Run: headless pygame with SDL's dummy video driver; simulated clock (each Clock.tick advances the game by its frame time, no real sleeping); random seed 0; keys injected as events and as key.get_pressed() state; mouse plan: one left click at the window centre at the start of phase 2, then a move to the lower-right quarter at the start of phase 3.
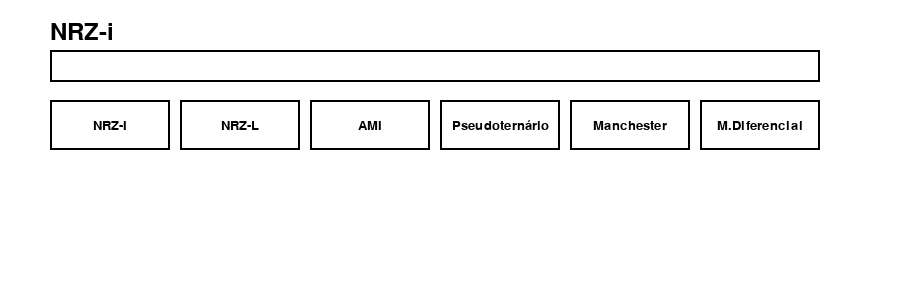
Frame 1 of 4 · flips 1–60 · no input
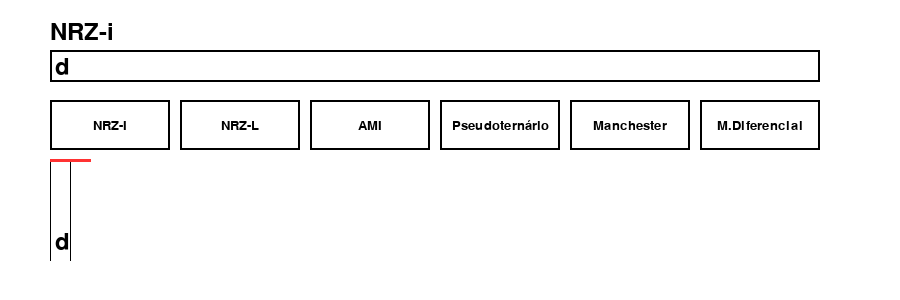
Frame 2 of 4 · flips 61–180 · clicked the window centre · tapped SPACE, RETURN · held RIGHT (→), D
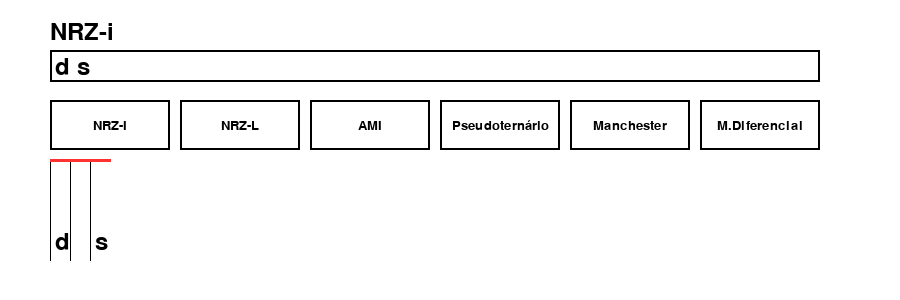
Frame 3 of 4 · flips 181–300 · moved the mouse to the lower-right quarter · held DOWN (↓), S
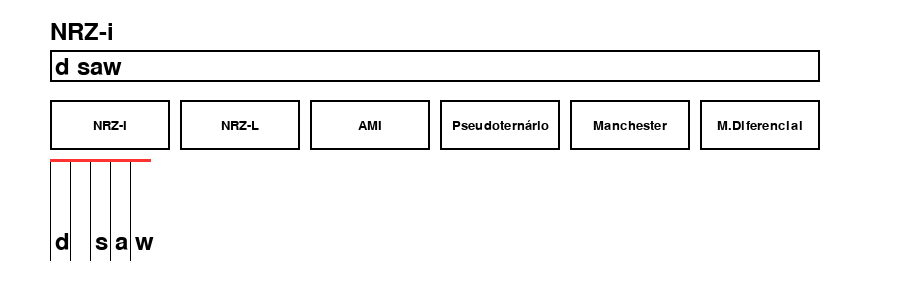
Frame 4 of 4 · flips 301–420 · held LEFT (←), A, UP (↑), W

The pygame program that drew these frames:

import pygame
import sys

pygame.init()

# Configurações da janela
size = (900, 300)
screen = pygame.display.set_mode(size)
pygame.display.set_caption("Trab 1 - Comunicação de Dados")

# Cor de fundo da janela
background_color = (255, 255, 255)

# Fonte e tamanho do texto na caixa de texto
font = pygame.font.Font(None, 36)

# Caixa de texto
input_box = pygame.Rect(50, 50, 770, 32)
input_text = ''

# variável para controlar o loop principal
wave_width = 20
wave_height = 50
x_pos = 50
y_pos = 160

def set_global_variables():
    global wave_width
    global wave_height
    global x_pos
    global y_pos
    wave_width = 20
    wave_height = 50
    x_pos = 50
    y_pos = 160

def vertical_line():
    pygame.draw.line(screen, (255, 50, 50), (x_pos, y_pos), (x_pos, y_pos + wave_height),3)

def horizontal_line_up(count):
    pygame.draw.line(screen, (255, 50, 50), (x_pos, y_pos), (x_pos + wave_width, y_pos),3)

def horizontal_line_down(count):
    pygame.draw.line(screen, (255, 50, 50), (x_pos, y_pos + wave_height), (x_pos + wave_width, y_pos + wave_height),3)

def horizontal_line_mid(count):
    pygame.draw.line(screen, (255, 50, 50), (x_pos, y_pos + wave_height/2), (x_pos + wave_width, y_pos + wave_height/2),3)

def horizontal_line_half_up(count):
    pygame.draw.line(screen, (255, 50, 50), (x_pos, y_pos), (x_pos + wave_width/2, y_pos),3)

def horizontal_line_half_down(count):
    pygame.draw.line(screen, (255, 50, 50), (x_pos, y_pos + wave_height), (x_pos + wave_width/2, y_pos + wave_height),3)

def vertical_half_up(count):
    pygame.draw.line(screen, (255, 50, 50), (x_pos, y_pos), (x_pos, y_pos + wave_height/2),3)

def vertical_half_down(count):
    pygame.draw.line(screen, (255, 50, 50), (x_pos, y_pos + wave_height/2), (x_pos, y_pos + wave_height),3)

def vertical_half_up(count):
    pygame.draw.line(screen, (255, 50, 50), (x_pos, y_pos), (x_pos, y_pos + wave_height/2),3)

def vertical_half_down(count):
    pygame.draw.line(screen, (255, 50, 50), (x_pos, y_pos + wave_height/2), (x_pos, y_pos + wave_height),3)

def draw_encoded_nrz_L(encoded_bits, screen):
    text = font.render("NRZ-L", True, (0, 0, 0))
    screen.blit(text, (50, 20))

    # primeiro bit
    last_bit = 'x'
    count = 0

    # Desenha as ondas do sinal digital de acordo com a codificação de linha
    for bit in encoded_bits:
        if bit != last_bit:
            vertical_line()
        if bit == '1':
            horizontal_line_up(count)
        else:
            horizontal_line_down(count)
        global x_pos
        x_pos += wave_width
        count += 1
        last_bit = bit

def draw_encoded_nrz_I(encoded_bits, screen):
    text = font.render("NRZ-i", True, (0, 0, 0))
    screen.blit(text, (50, 20))

    # primeiro bit
    global x_pos
    is_down = False
    count = 0

    # Desenha as ondas do sinal digital de acordo com a codificação de linha
    for bit in encoded_bits:
        if bit == '1':
            vertical_line()
            is_down = is_down == False

        if not is_down:
            horizontal_line_up(count)
        else:
            horizontal_line_down(count)
        x_pos += wave_width
        count += 1

def draw_encoded_machester(encoded_bits, screen):
    text = font.render("Manchester", True, (0, 0, 0))
    screen.blit(text, (50, 20))

    #primeiro bit
    last_bit = 'x' 
    global x_pos
    count = 0

    # Desenha as ondas do sinal digital de acordo com a codificação de linha
    for bit in encoded_bits:
        if bit == last_bit:
            vertical_line()

        if bit == '0':
            horizontal_line_half_up(count)
            x_pos += wave_width * 0.5
            vertical_line()
            horizontal_line_half_down(count)
        else:
            horizontal_line_half_down(count)
            x_pos += wave_width * 0.5
            vertical_line()
            horizontal_line_half_up(count)
        x_pos += wave_width * 0.5
        count += 1
        last_bit = bit

def draw_encoded_differencial_machester(encoded_bits, screen):
    text = font.render("Manchester Diferencial", True, (0, 0, 0))
    screen.blit(text, (50, 20))

    #primeiro bit
    last_bit = 'x'
    is_down = True
    count = 0
    global x_pos

    # Desenha as ondas do sinal digital de acordo com a codificação de linha
    for bit in encoded_bits:
        if bit == '1':
            is_down = not is_down
        else:
            vertical_line()

        if not is_down:
            horizontal_line_half_up(count)
            x_pos += wave_width * 0.5
            vertical_line()
            horizontal_line_half_down(count)
        else:
            horizontal_line_half_down(count)
            x_pos += wave_width * 0.5
            vertical_line()
            horizontal_line_half_up(count)
        x_pos += wave_width * 0.5
        count += 1
        last_bit = bit

def draw_encoded_AMI(encoded_bits, screen):
    text = font.render("Bipolar-AMI", True, (0, 0, 0))
    screen.blit(text, (50, 20))

    #primeiro bit
    is_down = False
    last_bit = '0'
    global x_pos
    count = 0

    # Desenha as ondas do sinal digital de acordo com a codificação de linha
    for bit in encoded_bits:
        if bit == '1':
            if last_bit == bit:
                vertical_line()
            else:
                if is_down:
                    vertical_half_down(count)
                else:
                    vertical_half_up(count)

            if is_down:
                horizontal_line_down(count)
            else:
                horizontal_line_up(count)
            is_down = not is_down
        else:
            if(last_bit != bit):
                if(is_down):
                    vertical_half_up(count)
                else:
                    vertical_half_down(count)
            horizontal_line_mid(count)
        x_pos += wave_width
        count += 1
        last_bit = bit

def draw_encoded_pseudoternary(encoded_bits, screen):
    text = font.render("Pseudoternary", True, (0, 0, 0))
    screen.blit(text, (50, 20))

    #primeiro bit
    is_down = False
    last_bit = '0'
    global x_pos
    count = 0

    # Desenha as ondas do sinal digital de acordo com a codificação de linha
    for bit in encoded_bits:
        if bit == '0':
            if last_bit == bit:
                vertical_line()
            else:
                if is_down:
                    vertical_half_down(count)
                else:
                    vertical_half_up(count)

            if is_down:
                horizontal_line_down(count)
            else:
                horizontal_line_up(count)
            is_down = not is_down
        else:
            if(last_bit != bit):
                if(is_down):
                    vertical_half_up(count)
                else:
                    vertical_half_down(count)
            horizontal_line_mid(count)
        x_pos += wave_width
        count += 1
        last_bit = bit


def draw_bits(bits, screen):
    x = x_pos + 5
    count = 0

    # Desenha os bits na tela
    for bit in bits:
        text = font.render(bit, True, (0, 0, 0))
        screen.blit(text, (x, 230))
        pygame.draw.line(screen, (0, 0, 0), (x - 5, 160), (x - 5, 260), 1)
        
        x += wave_width
        count += 1

# Função para desenhar os botões de escolha de função
def draw_function_buttons(screen, function_names, button_width, button_height, x_pos, y_pos, font_size):
    y = 100
    x = 50
    font = pygame.font.Font(None, font_size)
    button_spacing = 10
    buttons = []
    
    for i, function_name in enumerate(function_names):
        button_x = x + (button_width + button_spacing) * i
        button_y = y
        button_rect = pygame.Rect(button_x, button_y, button_width, button_height)
        button_text = font.render(function_name, True, (0, 0, 0))
        button_text_rect = button_text.get_rect(center=button_rect.center)
        
        pygame.draw.rect(screen, (255, 255, 255), button_rect)
        pygame.draw.rect(screen, (0, 0, 0), button_rect, 2)
        screen.blit(button_text, button_text_rect)
        
        buttons.append(button_rect)
    
    return buttons

function_list = [draw_encoded_nrz_I, draw_encoded_nrz_L, draw_encoded_AMI, draw_encoded_pseudoternary, draw_encoded_machester, draw_encoded_differencial_machester]
function_names = ["NRZ-I", "NRZ-L", "AMI", "Pseudoternário", "Manchester", "M.Diferencial"]
selected_function = function_list[0]

# Loop principal do jogo
while True:

    # Trata eventos do Pygame
    screen.fill(background_color)
    buttons = draw_function_buttons(screen, function_names, 120, 50, x_pos, y_pos, 20)
    for event in pygame.event.get():
        if event.type == pygame.QUIT:
            pygame.quit()
            sys.exit()
        elif event.type == pygame.KEYDOWN:
            if event.key == pygame.K_RETURN:
                first = True
            elif event.key == pygame.K_BACKSPACE:
                input_text = input_text[:-1]
            else:
                input_text += event.unicode 
        elif event.type == pygame.MOUSEBUTTONDOWN:
            # Verifica se algum botão de função foi clicado
            for i, button in enumerate(buttons):
                if button.collidepoint(event.pos):
                    selected_function = function_list[i]
                    first = True
    
    pygame.draw.rect(screen, (0, 0, 0), input_box, 2)
    text_surface = font.render(input_text, True, (0, 0, 0))
    screen.blit(text_surface, (input_box.x+5, input_box.y+5))
    
    set_global_variables()
    draw_bits(input_text, screen)
    selected_function(input_text, screen)
    
    pygame.display.flip()
